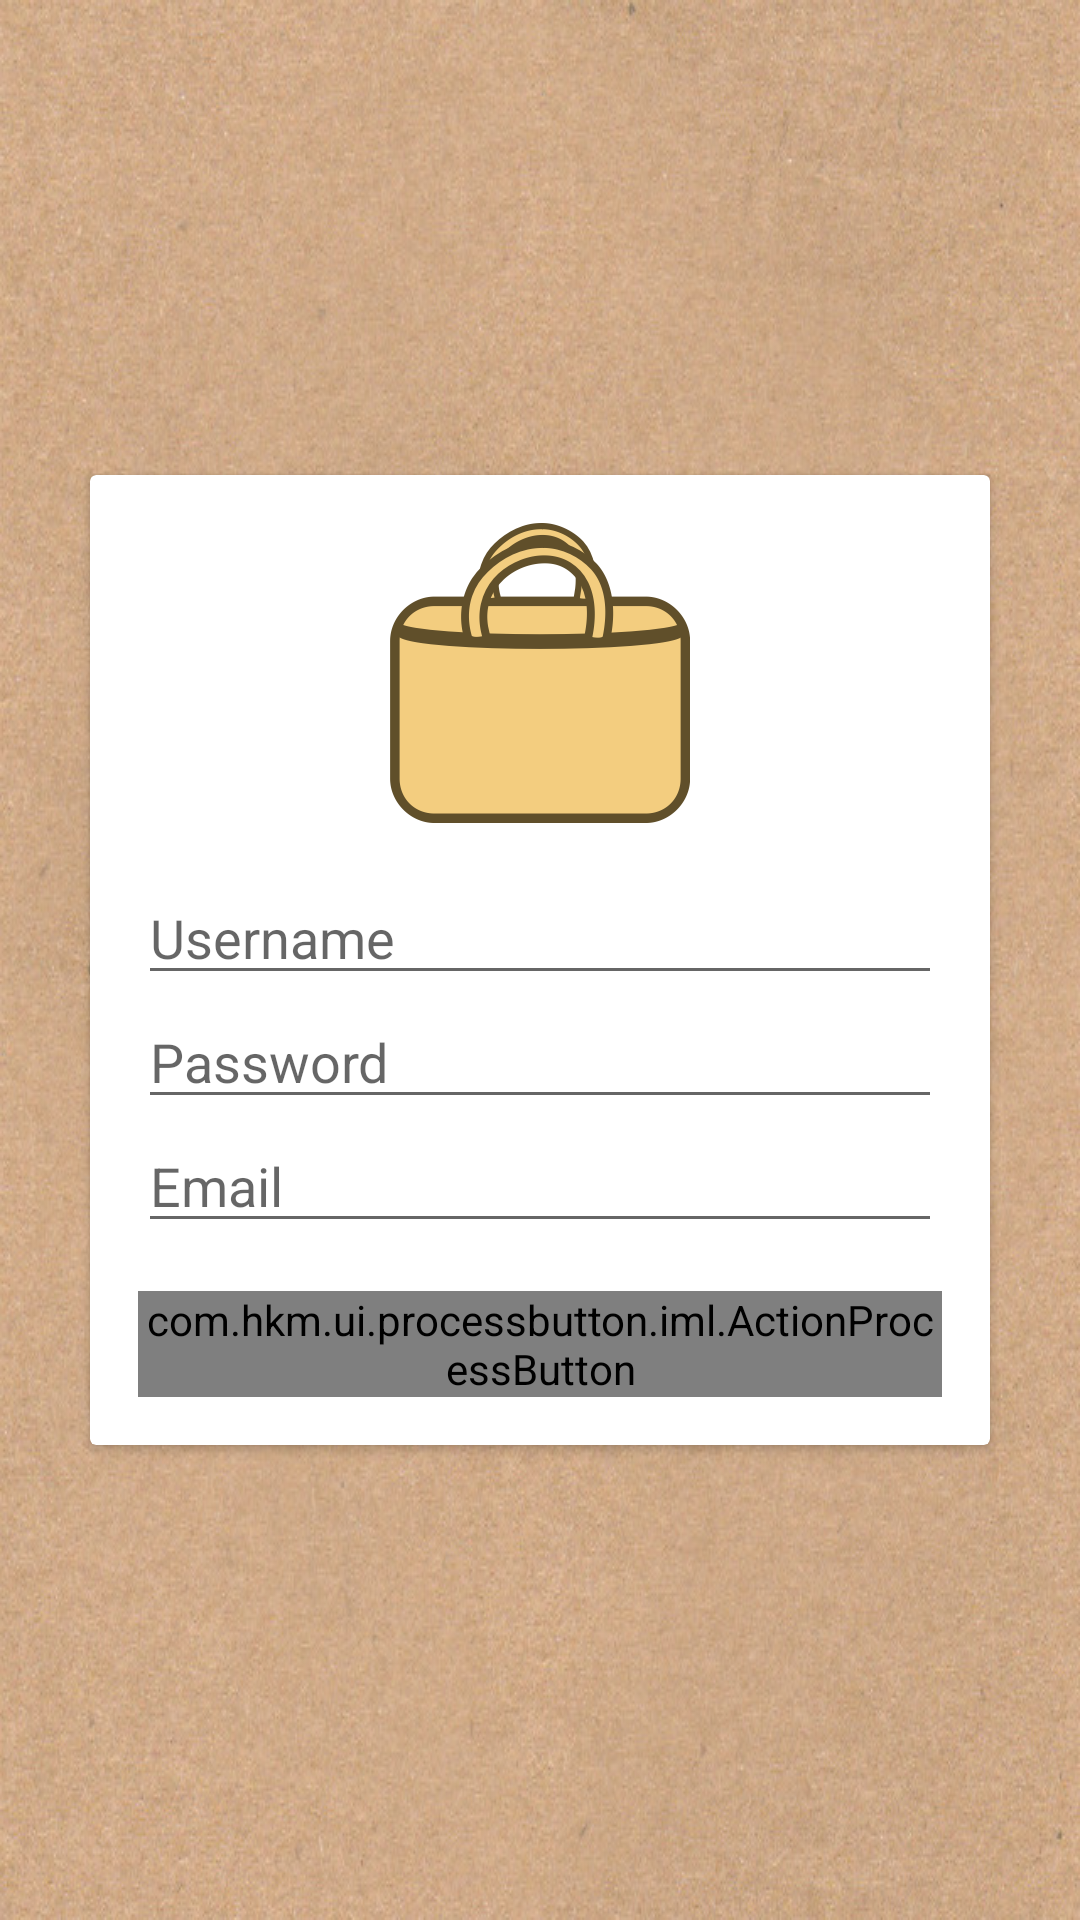

Layout XML and referenced resources for this Android screen:
<!-- AndroidManifest.xml: application theme AppTheme -->
<!-- res/layout/activity_login.xml -->
<RelativeLayout xmlns:android="http://schemas.android.com/apk/res/android"
    xmlns:tools="http://schemas.android.com/tools"
    xmlns:custom="http://schemas.android.com/apk/res-auto"
    android:layout_width="match_parent"
    android:layout_height="match_parent"
    android:background="@mipmap/background_reg"
    android:paddingLeft="@dimen/activity_horizontal_margin"
    android:paddingRight="@dimen/activity_horizontal_margin"
    android:paddingTop="@dimen/activity_vertical_margin"
    android:paddingBottom="@dimen/activity_vertical_margin"
    tools:context="com.hackathon.barter.LoginActivity">
    <android.support.v7.widget.CardView
        android:layout_width="300dp"
        android:layout_height="wrap_content"

        android:layout_centerInParent="true"
        ><LinearLayout
        android:padding="16dp"
    android:orientation="vertical"
    android:layout_width="match_parent"
    android:layout_height="wrap_content">

        <ImageView
            android:id="@+id/imgview"
            android:src="@mipmap/shopping_bag"
            android:layout_width="match_parent"
            android:layout_height="100dp"
            android:layout_marginBottom="16dp"
            android:scaleType="center">

        </ImageView>
    <EditText

        android:id="@+id/material_user"
        android:layout_width="match_parent"
        android:layout_height="wrap_content"
        android:hint="@string/user_hint"
        android:layout_centerVertical="true"
        android:layout_alignStart="@+id/view" />
    <EditText
        android:layout_below="@id/material_user"
        android:id="@+id/material_password"
        android:layout_width="match_parent"
        android:layout_height="wrap_content"
        android:hint="@string/password_hint"
        android:layout_centerVertical="true"
        android:layout_alignStart="@+id/view" />

    <EditText
        android:layout_below="@id/material_password"
        android:id="@+id/material_email"
        android:layout_width="match_parent"
        android:layout_height="wrap_content"
        android:hint="@string/email_hint"
        android:layout_centerVertical="true"
        android:layout_marginBottom="16dp"
        android:layout_alignStart="@+id/view" />
    <com.hkm.ui.processbutton.iml.ActionProcessButton
        android:layout_width="match_parent"
        android:layout_height="wrap_content"
        android:textColor="#FFFFFF"
        android:id="@+id/proccessButton"
        android:text="Sign UP"
        android:layout_below="@id/material_email"
        android:layout_centerHorizontal="true"
        custom:pb_colorComplete="@color/green_complete"
        custom:pb_colorNormal="@color/blue_normal"
        custom:pb_colorPressed="@color/blue_pressed"
        custom:pb_colorProgress="@color/purple_progress"
        custom:pb_textComplete="Success"
        custom:pb_textProgress="Please Wait..."
        />
</LinearLayout>
    </android.support.v7.widget.CardView>

</RelativeLayout>
<!-- resources referenced by this layout -->
<resources>
  <dimen name="activity_horizontal_margin">16dp</dimen>
  <dimen name="activity_vertical_margin">16dp</dimen>
  <!-- mipmap background_reg: jpg bitmap (mipmap-xxhdpi, 152739 bytes) -->
  <!-- mipmap shopping_bag: png bitmap (mipmap-xxhdpi, 10256 bytes) -->
  <string name="email_hint">Email</string>
  <string name="password_hint">Password</string>
  <string name="user_hint">Username</string>
  <style name="AppTheme" parent="MatTheme">
          
      </style>
  <style name="MatTheme" parent="Theme.AppCompat.Light.NoActionBar">
          <item name="colorAccent">@color/md_light_blue_A400</item>
          <item name="colorPrimary">@color/md_light_blue_500</item>
          <item name="colorPrimaryDark">@color/md_light_blue_700</item>
          <item name="android:windowTranslucentStatus">true</item>
      </style>
  <color name="md_light_blue_A400">#00B0FF</color>
  <color name="md_light_blue_500">#03A9F4</color>
  <color name="md_light_blue_700">#0288D1</color>
</resources>
